The GitHub repository Charifabenfraj/PlantGuard_AI contains a labelled image folder "dataset_preprocessed" with 5 categories: pepper bell bacterial spot, pepper bell healthy, potato early blight, potato healthy, tomato mosaic virus. Examples follow, each with its label.

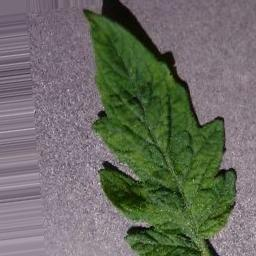
Label: tomato mosaic virus

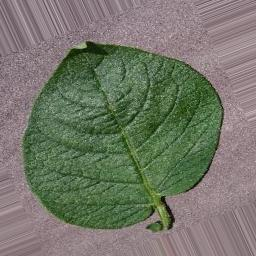
Label: potato healthy

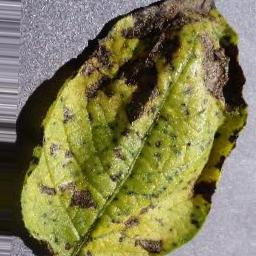
Label: potato early blight

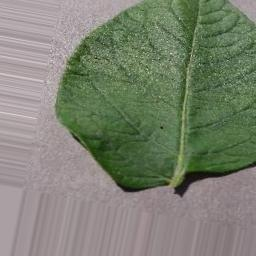
Label: potato healthy

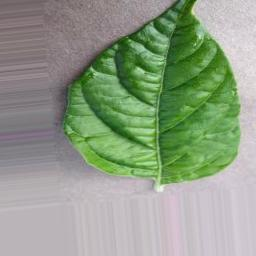
Label: pepper bell healthy

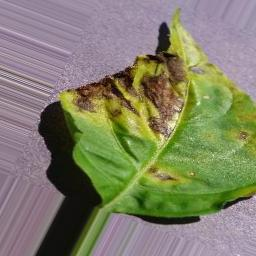
Label: pepper bell bacterial spot
